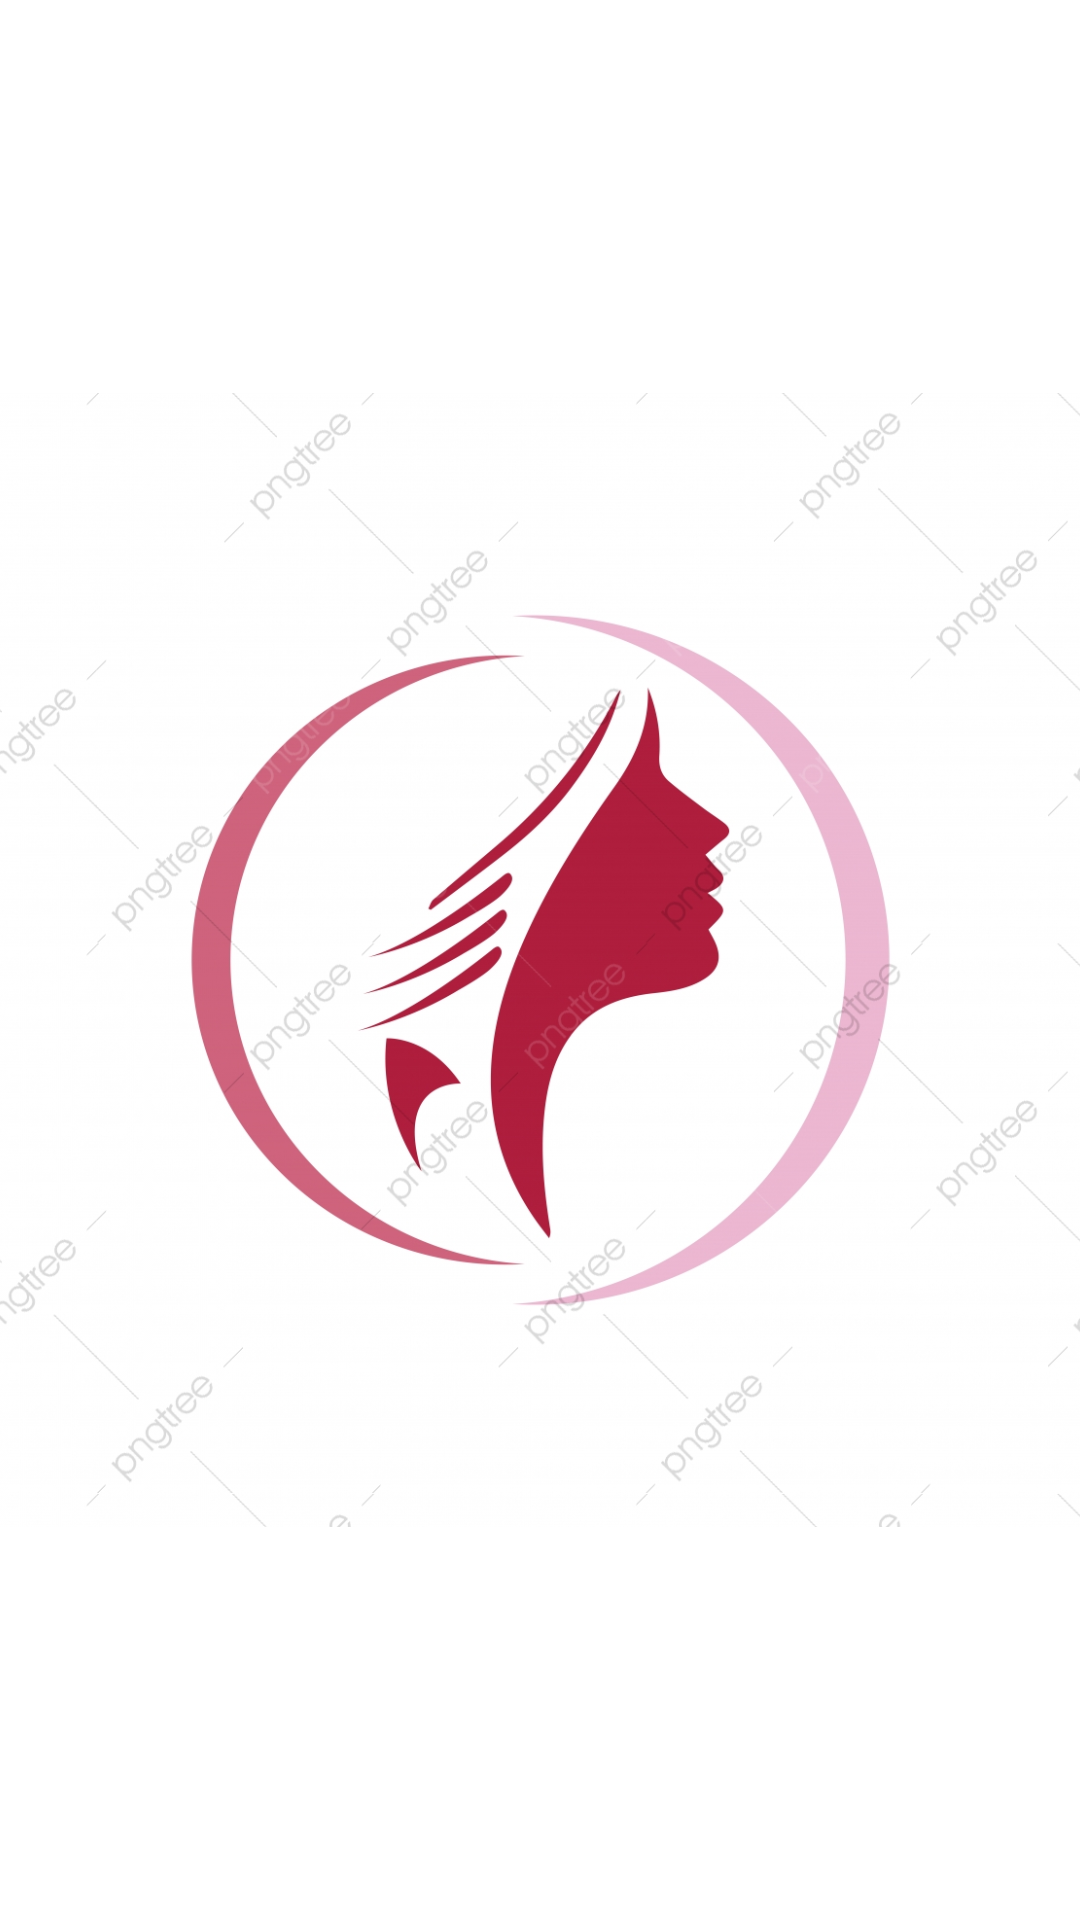

Write the Android layout XML for this screen, with the resource values it uses.
<!-- AndroidManifest.xml: application theme Theme.Womenfearless -->
<!-- res/layout/activity_splashh.xml -->
<?xml version="1.0" encoding="utf-8"?>
<LinearLayout xmlns:android="http://schemas.android.com/apk/res/android"
    xmlns:app="http://schemas.android.com/apk/res-auto"
    xmlns:tools="http://schemas.android.com/tools"
    android:layout_width="match_parent"
    android:layout_height="match_parent"
    tools:context=".splashh"
    android:orientation="vertical">

    <ImageView
        android:layout_width="389dp"
        android:layout_height="match_parent"
        android:layout_gravity="center"
        android:src="@drawable/girl2" />

</LinearLayout>
<!-- resources referenced by this layout -->
<resources>
  <!-- drawable girl2: jpg bitmap (drawable, 418607 bytes) -->
  <style name="Theme.Womenfearless" parent="Theme.MaterialComponents.DayNight.NoActionBar">
          
          <item name="colorPrimary">@color/purple_500</item>
          <item name="colorPrimaryVariant">@color/purple_700</item>
          <item name="colorOnPrimary">@color/white</item>
          
          <item name="colorSecondary">@color/teal_200</item>
          <item name="colorSecondaryVariant">@color/teal_700</item>
          <item name="colorOnSecondary">@color/black</item>
          
          <item name="android:statusBarColor" tools:targetApi="l">?attr/colorPrimaryVariant</item>
          
      </style>
  <color name="purple_500">#FF6200EE</color>
  <color name="purple_700">#FF3700B3</color>
  <color name="white">#FFFFFFFF</color>
  <color name="teal_200">#FF03DAC5</color>
  <color name="teal_700">#FF018786</color>
  <color name="black">#FF000000</color>
</resources>
